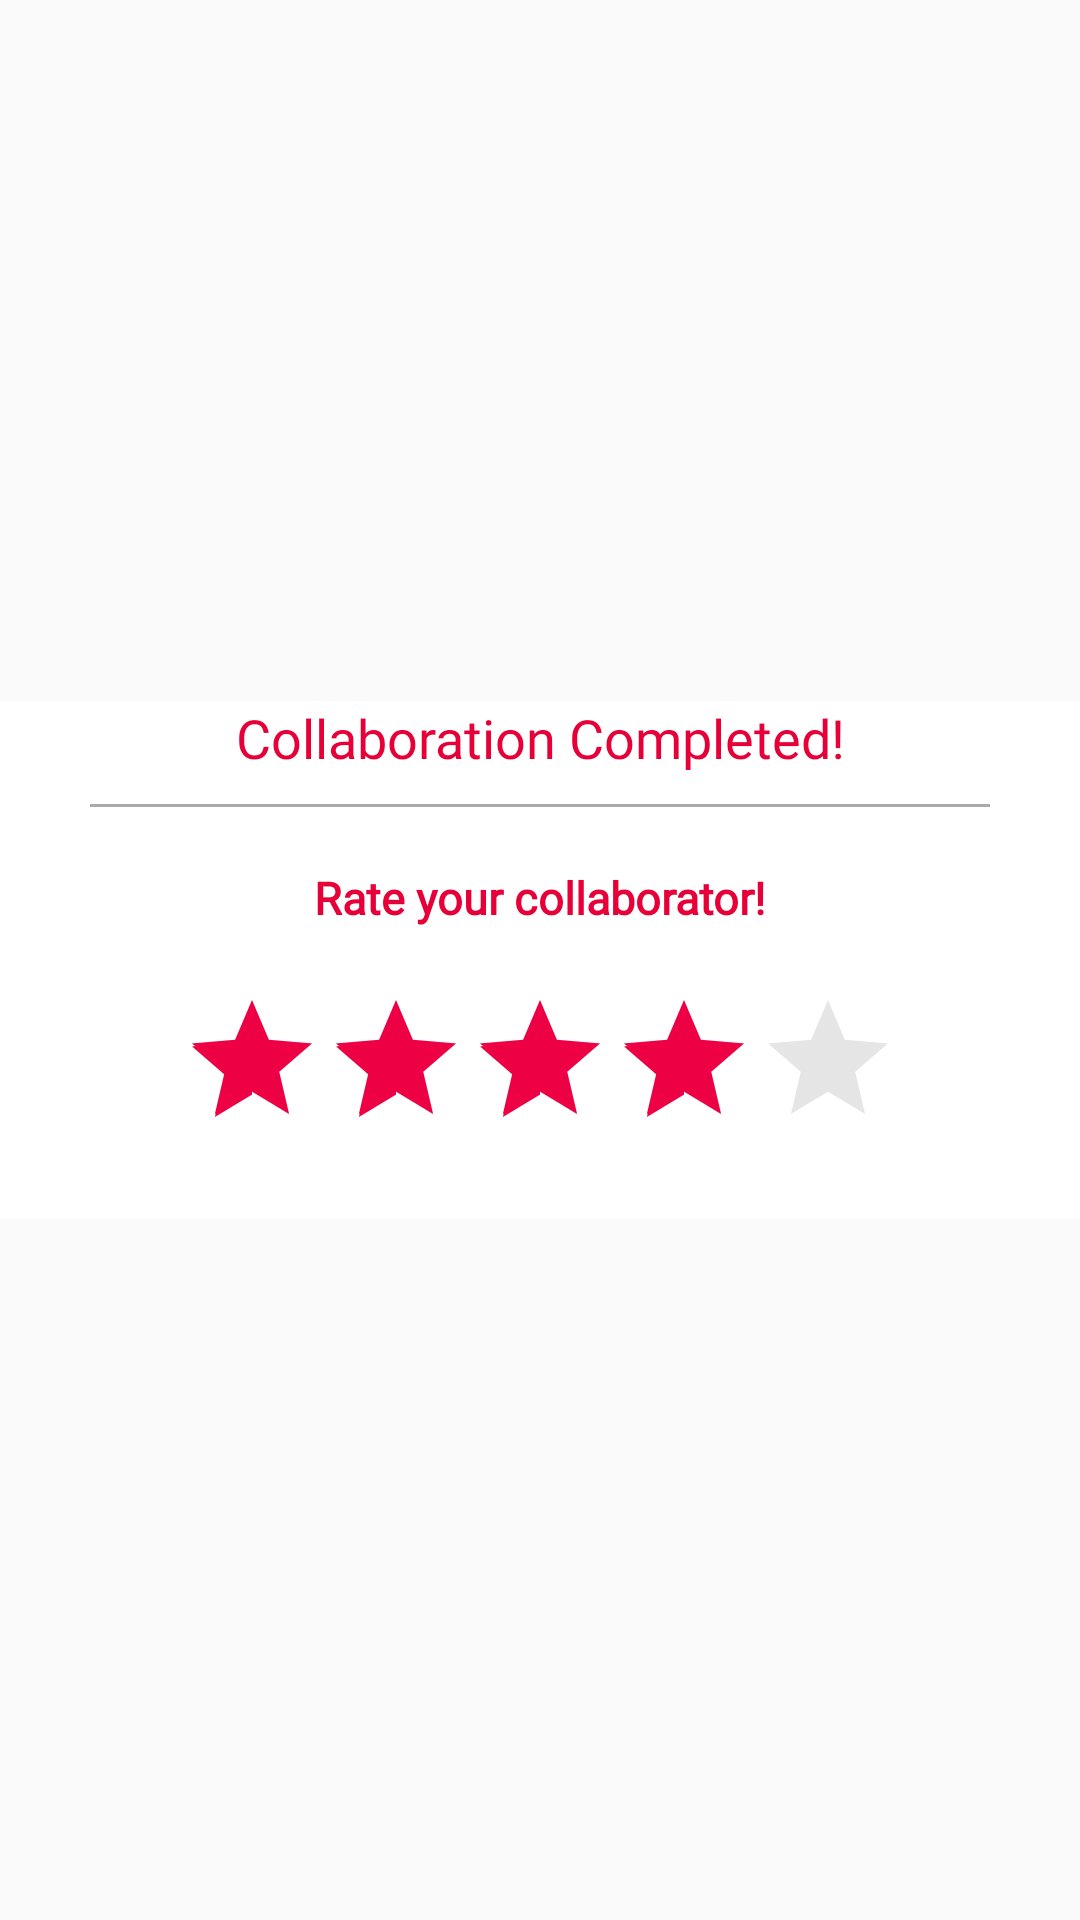

Android layout source for this screen:
<!-- AndroidManifest.xml: application theme AppTheme -->
<!-- res/layout/custom_alert_dialog_rate.xml -->
<?xml version="1.0" encoding="utf-8"?>
<RelativeLayout
    xmlns:android="http://schemas.android.com/apk/res/android"
    android:layout_width="match_parent"
    android:layout_height="match_parent"
    android:orientation="vertical">

    <RelativeLayout
        android:layout_width="match_parent"
        android:layout_height="wrap_content"
        android:layout_centerInParent="true"
        android:background="@color/colorWhite"
        >

        <TextView
            android:id="@+id/custom_alert_dialog_rate_congrat_tv"
            android:layout_width="match_parent"
            android:layout_height="wrap_content"
            android:text="Collaboration Completed!"
            android:fontFamily="@font/montserrat_bold"
            android:gravity="center"
            android:textSize="18sp"
            android:textColor="@color/colorMainColour"
            />

        <View
            android:id="@+id/custom_alert_dialog_rate_congrat_view"
            android:layout_below="@+id/custom_alert_dialog_rate_congrat_tv"
            android:layout_width="300dp"
            android:layout_centerHorizontal="true"
            android:layout_marginTop="10dp"
            android:layout_height="1dp"
            android:background="@android:color/darker_gray"/>



        <TextView
            android:layout_marginTop="20dp"
            android:layout_below="@+id/custom_alert_dialog_rate_congrat_view"
            android:id="@+id/custom_alert_dialog_rate_tv"
            android:layout_width="match_parent"
            android:layout_height="wrap_content"
            android:text="Rate your collaborator!"
            android:layout_centerInParent="true"
            android:gravity="center"
            android:textStyle="bold"
            android:textSize="15sp"
            android:textColor="@color/colorMainColour"
            android:fontFamily="@font/montserrat"
            />

        <LinearLayout
            android:layout_width="match_parent"
            android:layout_height="wrap_content"
            android:layout_below="@+id/custom_alert_dialog_rate_tv"
            android:orientation="horizontal"
            android:gravity="center"
            android:layout_marginVertical="20dp">


            <RatingBar
                android:id="@+id/custom_alert_dialog_rate_rating_RB"
                android:theme="@style/RatingBar"
                android:layout_width="wrap_content"
                android:layout_height="wrap_content"
                android:indeterminate="false"
                android:transformPivotX="0dp"
                android:max="5"
                android:isIndicator="false"
                android:rating="4"
                android:gravity="center"/>


        </LinearLayout>

    </RelativeLayout>
</RelativeLayout>
<!-- resources referenced by this layout -->
<resources>
  <color name="colorMainColour">#E60037</color>
  <color name="colorWhite">#ffffff</color>
  <style name="RatingBar" parent="Theme.AppCompat">
          <item name="colorControlNormal">@android:color/darker_gray</item>
          <item name="colorControlActivated">#EE0044</item>
      </style>
  <style name="AppTheme" parent="Theme.AppCompat.Light.DarkActionBar">
          
          <item name="colorPrimary">#EE0044</item>
          <item name="colorPrimaryDark">#EE0044</item>
          <item name="colorAccent">#CC0044</item>
      </style>
</resources>
